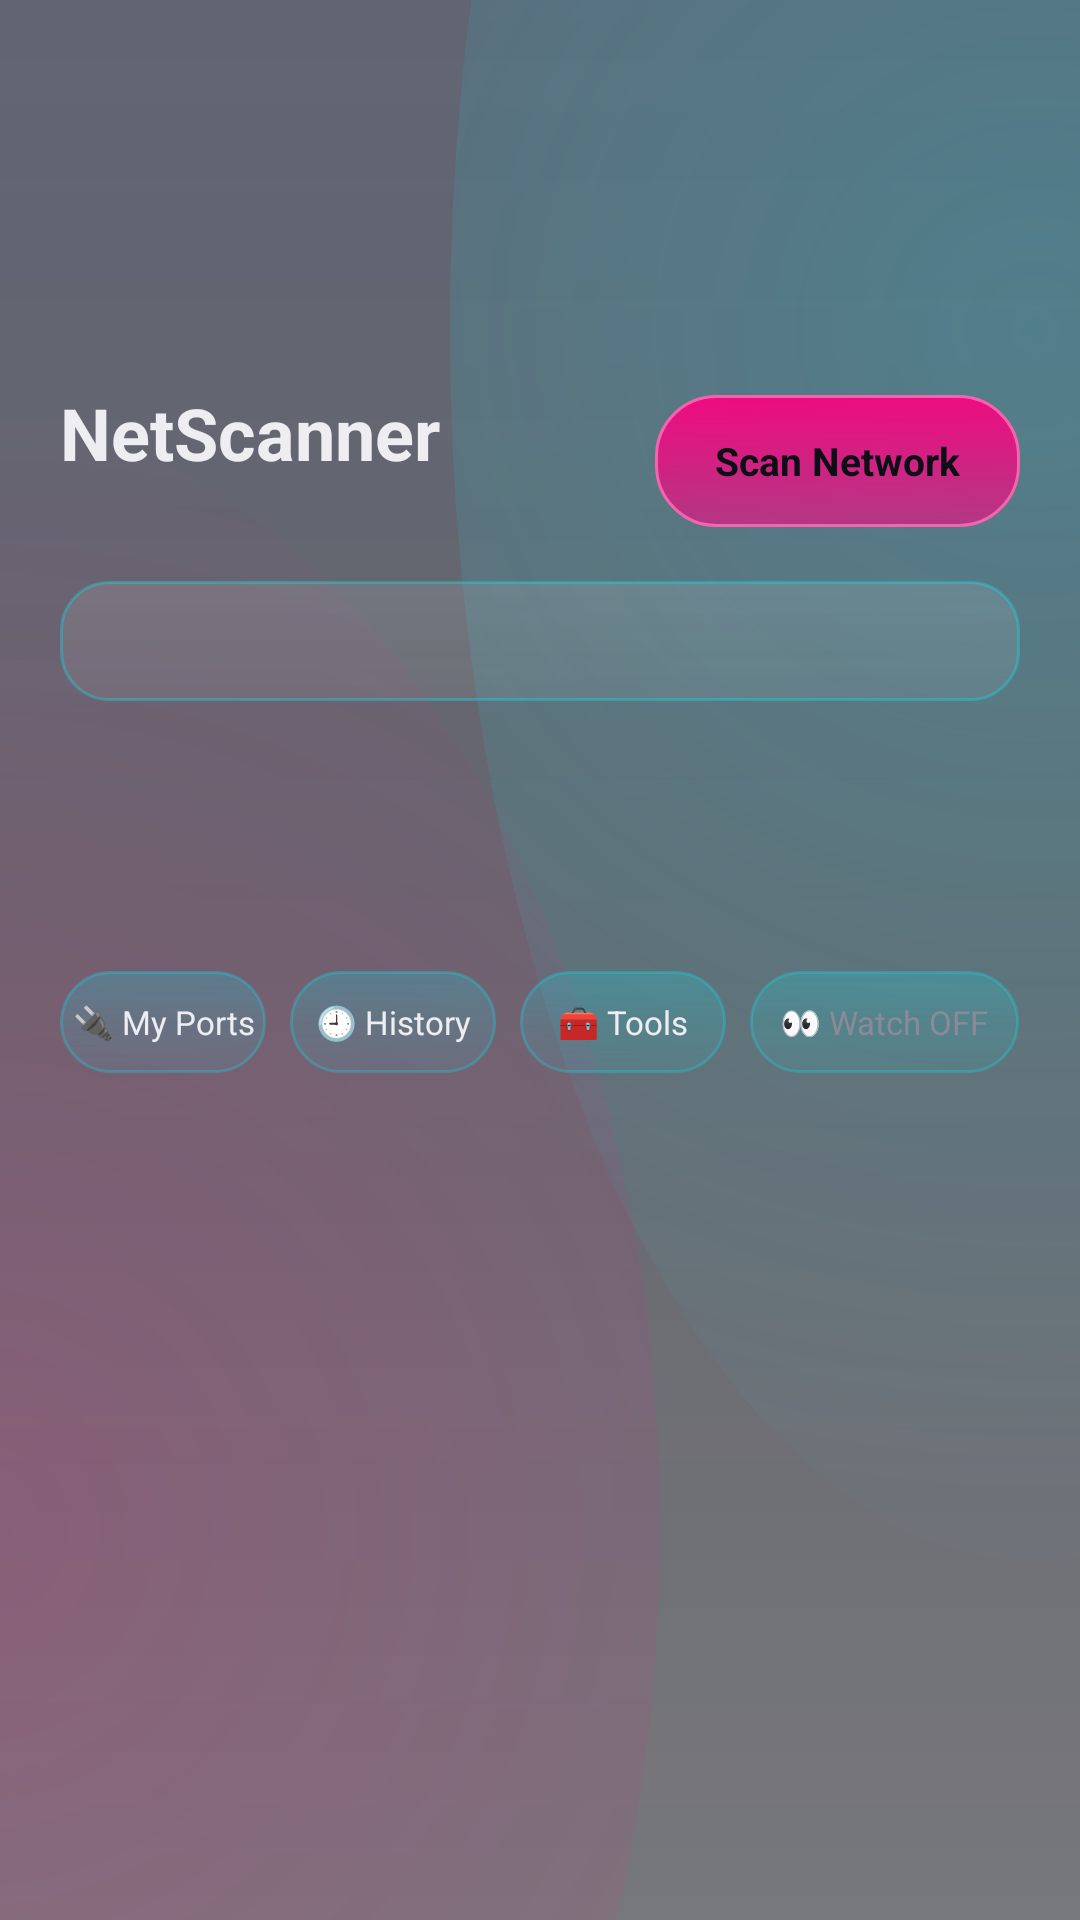

Produce the Android XML layout that renders to this screen, including the resource entries it uses.
<!-- AndroidManifest.xml: application theme AppTheme -->
<!-- res/layout/activity_scan.xml -->
<?xml version="1.0" encoding="utf-8"?>
<LinearLayout xmlns:android="http://schemas.android.com/apk/res/android"
    android:layout_width="match_parent"
    android:layout_height="match_parent"
    android:orientation="vertical"
    android:background="@android:color/transparent">

    
    <LinearLayout
        android:layout_width="match_parent"
        android:layout_height="wrap_content"
        android:orientation="horizontal"
        android:gravity="center_vertical"
        android:paddingHorizontal="20dp"
        android:layout_marginTop="80dp"
        android:paddingTop="48dp"
        android:paddingBottom="14dp">

        <LinearLayout
            android:layout_width="0dp"
            android:layout_height="wrap_content"
            android:layout_weight="1"
            android:orientation="vertical">

            <TextView
                android:layout_width="wrap_content"
                android:layout_height="wrap_content"
                android:text="NetScanner"
                android:textSize="24sp"
                android:textColor="#EDEDF2"
                android:textStyle="bold" />

            <TextView
                android:id="@+id/tv_net"
                android:layout_width="wrap_content"
                android:layout_height="wrap_content"
                android:textSize="12sp"
                android:textColor="#8A8A99"
                android:layout_marginTop="3dp" />
        </LinearLayout>

        <TextView
            android:id="@+id/btn_scan"
            android:layout_width="wrap_content"
            android:layout_height="44dp"
            android:gravity="center"
            android:text="Scan Network"
            android:textSize="13sp"
            android:textColor="#0E0E16"
            android:textStyle="bold"
            android:background="@drawable/btn_primary"
            android:paddingHorizontal="20dp"
            android:clickable="true"
            android:focusable="true" />
    </LinearLayout>

    <EditText
        android:id="@+id/et_subnet"
        android:layout_width="match_parent"
        android:layout_height="40dp"
        android:layout_marginHorizontal="20dp"
        android:textSize="13sp"
        android:textColor="#EDEDF2"
        android:textColorHint="#5E5E70"
        android:inputType="text"
        android:maxLines="1"
        android:background="@drawable/input_bg"
        android:paddingHorizontal="12dp" />

    <LinearLayout
        android:layout_width="match_parent"
        android:layout_height="wrap_content"
        android:orientation="horizontal"
        android:paddingHorizontal="20dp"
        android:layout_marginTop="90dp"
        android:gravity="center_vertical">

        <TextView
            android:id="@+id/btn_localports"
            android:layout_width="0dp"
            android:layout_weight="1"
            android:layout_height="34dp"
            android:gravity="center"
            android:text="🔌 My Ports"
            android:textSize="11sp"
            android:textColor="#EDEDF2"
            android:background="@drawable/btn_secondary"
            android:layout_marginEnd="8dp"
            android:clickable="true"
            android:focusable="true" />

        <TextView
            android:id="@+id/btn_history"
            android:layout_width="0dp"
            android:layout_weight="1"
            android:layout_height="34dp"
            android:gravity="center"
            android:text="🕘 History"
            android:textSize="11sp"
            android:textColor="#EDEDF2"
            android:background="@drawable/btn_secondary"
            android:layout_marginEnd="8dp"
            android:clickable="true"
            android:focusable="true" />

        <TextView
            android:id="@+id/btn_tools"
            android:layout_width="0dp"
            android:layout_weight="1"
            android:layout_height="34dp"
            android:gravity="center"
            android:text="🧰 Tools"
            android:textSize="11sp"
            android:textColor="#EDEDF2"
            android:background="@drawable/btn_secondary"
            android:layout_marginEnd="8dp"
            android:clickable="true"
            android:focusable="true" />

        <TextView
            android:id="@+id/btn_watch"
            android:layout_width="0dp"
            android:layout_weight="1.3"
            android:layout_height="34dp"
            android:gravity="center"
            android:text="👀 Watch OFF"
            android:textSize="11sp"
            android:textColor="#8A8A99"
            android:background="@drawable/btn_secondary"
            android:clickable="true"
            android:focusable="true" />
    </LinearLayout>


    <TextView
        android:id="@+id/tv_status"
        android:layout_width="match_parent"
        android:layout_height="wrap_content"
        android:textSize="12sp"
        android:textColor="#8A8A99"
        android:paddingHorizontal="20dp"
        android:visibility="gone" />

    <ProgressBar
        android:id="@+id/progress"
        style="?android:attr/progressBarStyleHorizontal"
        android:layout_width="match_parent"
        android:layout_height="wrap_content"
        android:layout_marginHorizontal="20dp"
        android:layout_marginTop="6dp"
        android:visibility="gone" />

    <androidx.recyclerview.widget.RecyclerView
        android:id="@+id/list"
        android:layout_width="match_parent"
        android:layout_height="match_parent"
        android:clipToPadding="false"
        android:padding="14dp"
        android:overScrollMode="never" />
</LinearLayout>
<!-- resources referenced by this layout -->
<resources>
  <!-- drawable btn_primary (drawable) -->
  <?xml version="1.0" encoding="utf-8"?>
  <ripple xmlns:android="http://schemas.android.com/apk/res/android"
      android:color="#40FFFFFF">
      <item>
          <shape>
              <gradient android:angle="270"
                  android:startColor="#E6FF0080"
                  android:centerColor="#BAFF0080"
                  android:endColor="#8AFF0080" />
              <stroke android:width="1dp" android:color="#E6FF66B3" />
              <corners android:radius="20dp" />
          </shape>
      </item>
  </ripple>
  <!-- drawable btn_secondary (drawable) -->
  <?xml version="1.0" encoding="utf-8"?>
  <ripple xmlns:android="http://schemas.android.com/apk/res/android"
      android:color="#30FFFFFF">
      <item>
          <shape>
              <gradient android:angle="270"
                  android:startColor="#3300F0FF"
                  android:centerColor="#1F00F0FF"
                  android:endColor="#1200F0FF" />
              <stroke android:width="1dp" android:color="#4000F0FF" />
              <corners android:radius="18dp" />
          </shape>
      </item>
  </ripple>
  <!-- drawable input_bg (drawable) -->
  <?xml version="1.0" encoding="utf-8"?>
  <shape xmlns:android="http://schemas.android.com/apk/res/android">
      <gradient android:angle="270"
          android:startColor="#1AFFFFFF"
          android:endColor="#0DFFFFFF" />
      <stroke android:width="1dp" android:color="#4D00F0FF" />
      <corners android:radius="16dp" />
  </shape>
  <style name="AppTheme" parent="Theme.AppCompat.NoActionBar">
          <item name="android:windowBackground">@drawable/bg_root</item>
          <item name="android:statusBarColor">@android:color/transparent</item>
          <item name="android:navigationBarColor">#FF060910</item>
          <item name="android:windowLightStatusBar">false</item>
          <item name="colorAccent">#FF0080</item>
          <item name="colorPrimary">#0C1220</item>
          <item name="colorPrimaryDark">#060910</item>
          <item name="android:windowDrawsSystemBarBackgrounds">true</item>
          <item name="android:windowActivityTransitions">true</item>
          <item name="android:windowContentTransitions">true</item>
          <item name="android:windowAllowEnterTransitionOverlap">true</item>
          <item name="android:windowAllowReturnTransitionOverlap">true</item>
          <item name="android:alertDialogTheme">@style/GlassDialogTheme</item>
      </style>
  <style name="GlassDialogTheme" parent="Theme.AppCompat.Dialog.Alert">
          <item name="android:windowBackground">@drawable/glass_dialog</item>
          <item name="android:windowIsFloating">true</item>
          <item name="colorAccent">#FF0080</item>
      </style>
  <!-- drawable glass_dialog (drawable) -->
  <?xml version="1.0" encoding="utf-8"?>
  <layer-list xmlns:android="http://schemas.android.com/apk/res/android">
      
      <item android:top="5dp" android:left="3dp" android:right="3dp" android:bottom="-2dp">
          <shape>
              <corners android:radius="24dp" />
              <solid android:color="#33000000" />
          </shape>
      </item>
      
      <item>
          <shape>
              <corners android:radius="24dp" />
              <solid android:color="#B90E0E1E" />
              <stroke android:width="1dp" android:color="#5E00F0FF" />
          </shape>
      </item>
      
      <item android:top="3dp" android:left="3dp" android:right="3dp" android:bottom="3dp">
          <shape>
              <corners android:radius="21dp" />
              <solid android:color="#12FFFFFF" />
          </shape>
      </item>
      
      <item android:top="1dp" android:left="1dp" android:right="1dp" android:bottom="36dp">
          <shape>
              <gradient android:angle="270"
                  android:startColor="#2AFFFFFF"
                  android:endColor="#00FFFFFF" />
              <corners android:radius="23dp" />
          </shape>
      </item>
  </layer-list>
</resources>
